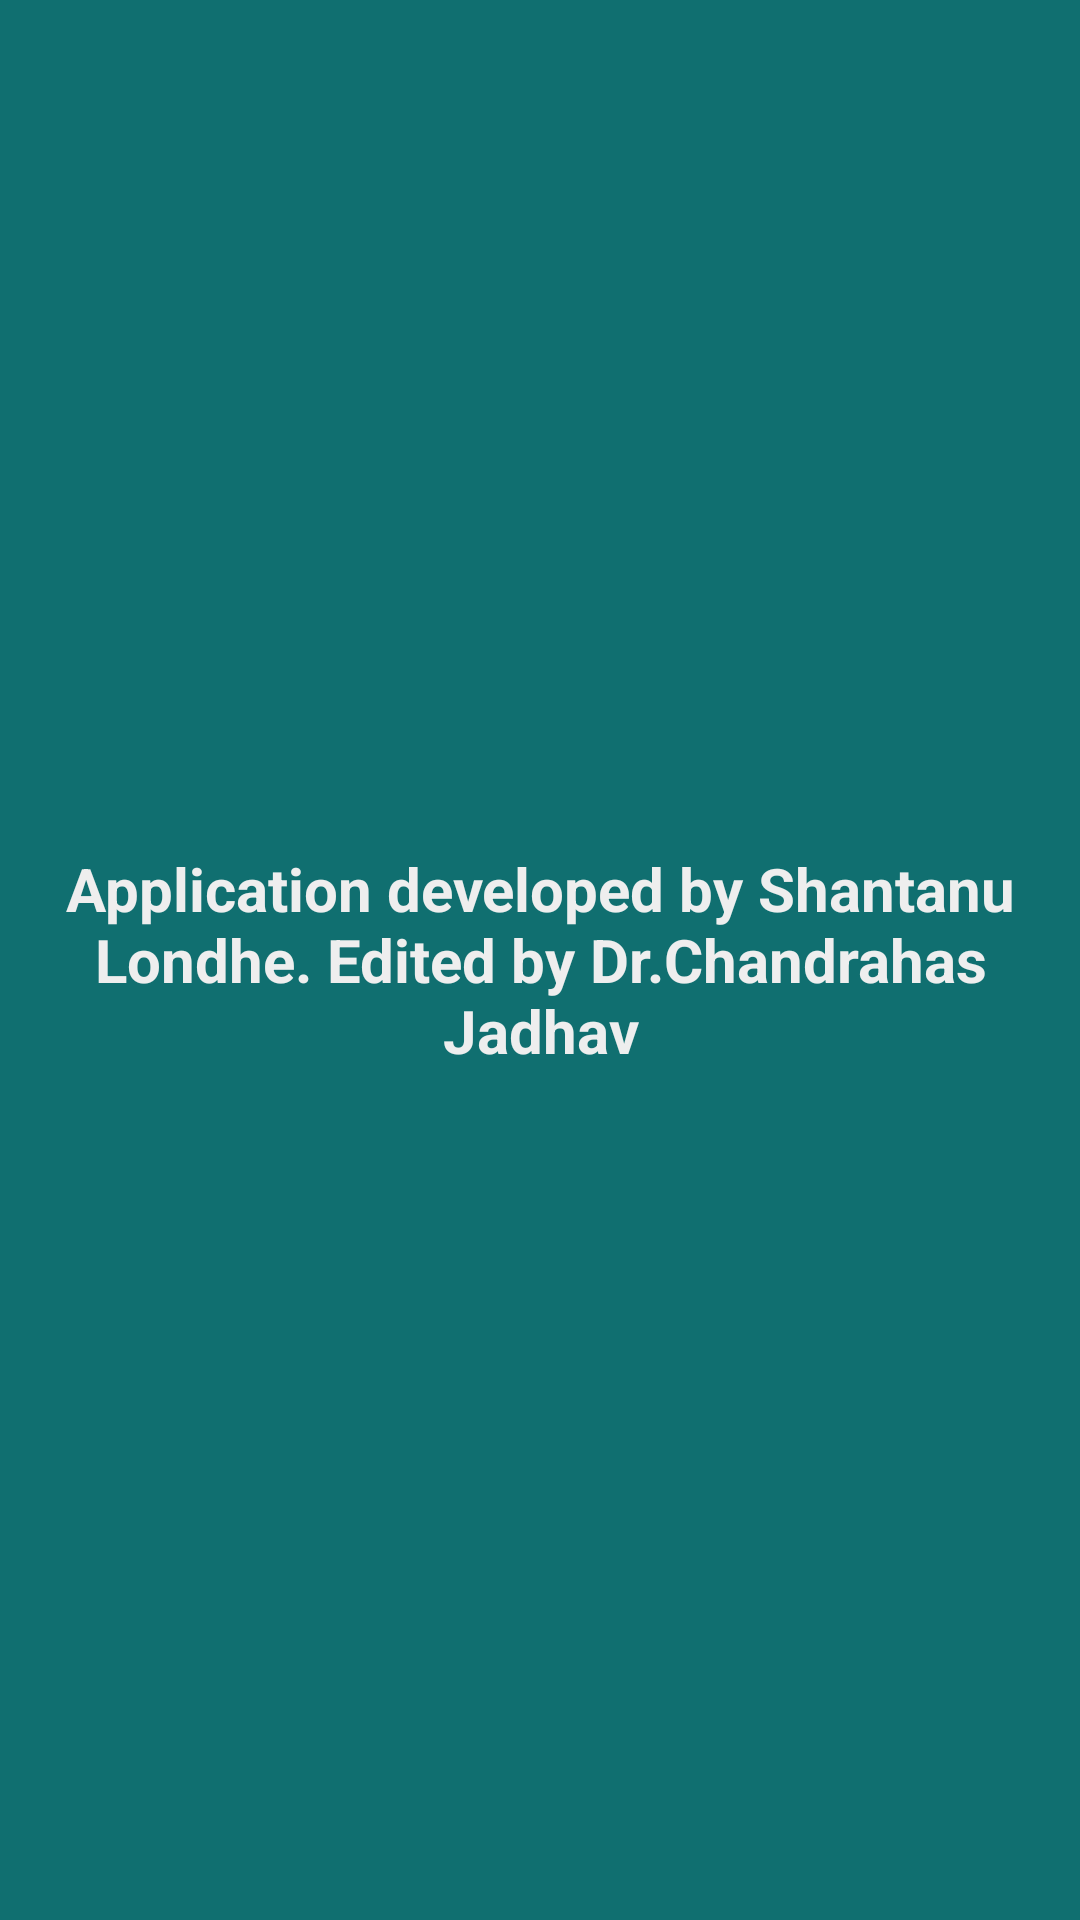

Here is an Android app screen rendered from its layout file. Give the layout XML and the strings, colors and styles it references.
<!-- AndroidManifest.xml: application theme CustomActionBarTheme -->
<!-- res/layout/activity_about.xml -->
<LinearLayout xmlns:android="http://schemas.android.com/apk/res/android"
    xmlns:tools="http://schemas.android.com/tools"
    android:layout_width="match_parent"
    android:layout_height="match_parent"
    android:orientation="vertical"
    android:background="@color/bg"
    tools:context="in.shaaan.pharmdinfo.About">

    <TextView
        android:layout_width="match_parent"
        android:layout_height="match_parent"
        android:text="@string/developer"
        android:textColor="@color/second_grey"
        android:gravity="center"
        android:textSize="20sp"
        android:padding="15dp"/>

</LinearLayout>
<!-- resources referenced by this layout -->
<resources>
  <color name="bg">#106f70</color>
  <color name="second_grey">#ffeeeeee</color>
  <string name="developer"><b>Application developed by Shantanu Londhe. Edited by Dr.Chandrahas Jadhav</b></string>
  <style name="CustomActionBarTheme" parent="@android:style/Theme.Holo.Light.DarkActionBar">
          <item name="android:actionBarStyle">@style/MyActionBar</item>
      </style>
  <style name="MyActionBar" parent="@android:style/Widget.Holo.Light.ActionBar.Solid.Inverse">
          <item name="android:background">@color/bg</item>
          <item name="android:icon">@drawable/icon1</item>
      </style>
  <!-- drawable icon1: png bitmap (drawable, 115854 bytes) -->
</resources>
